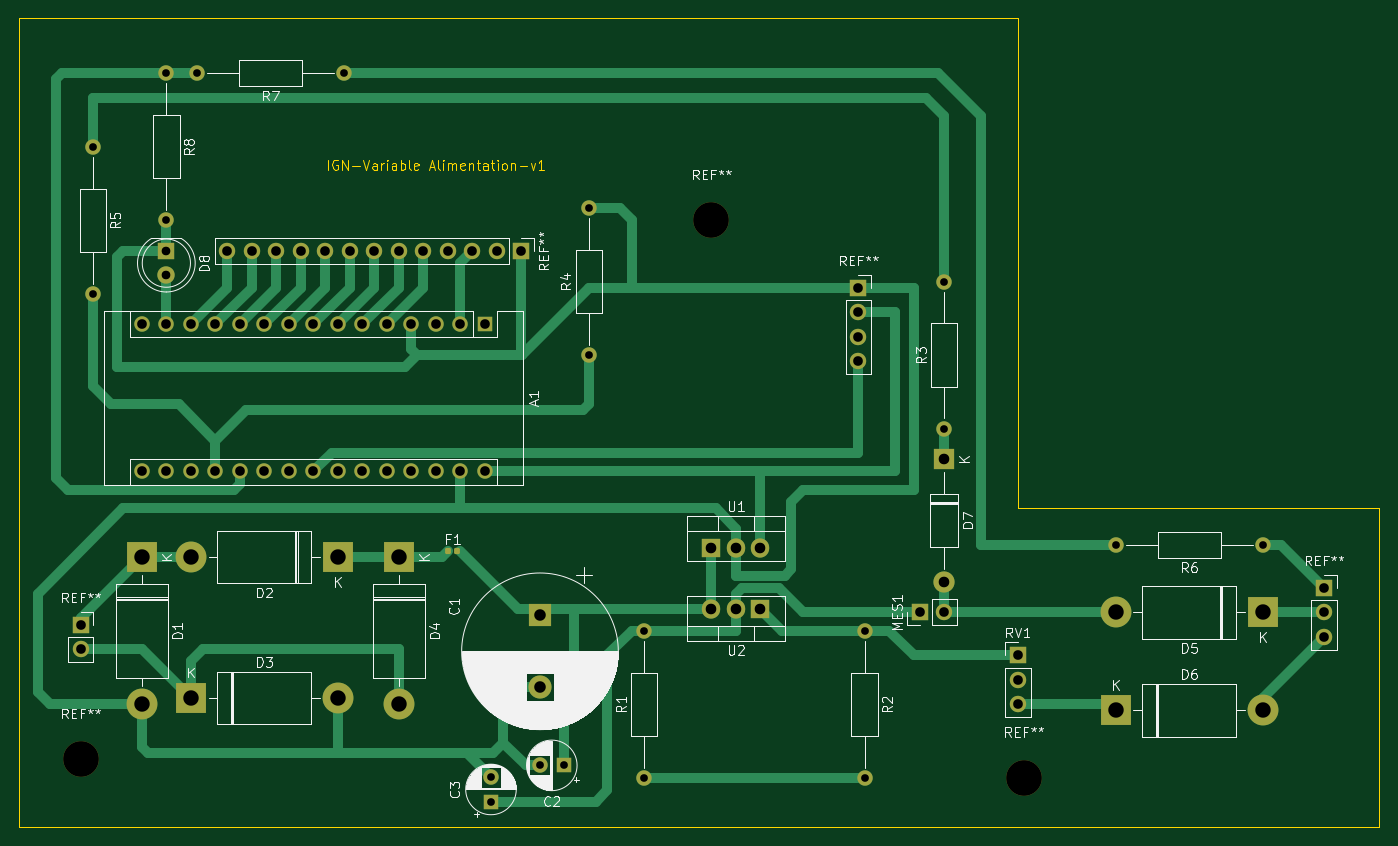
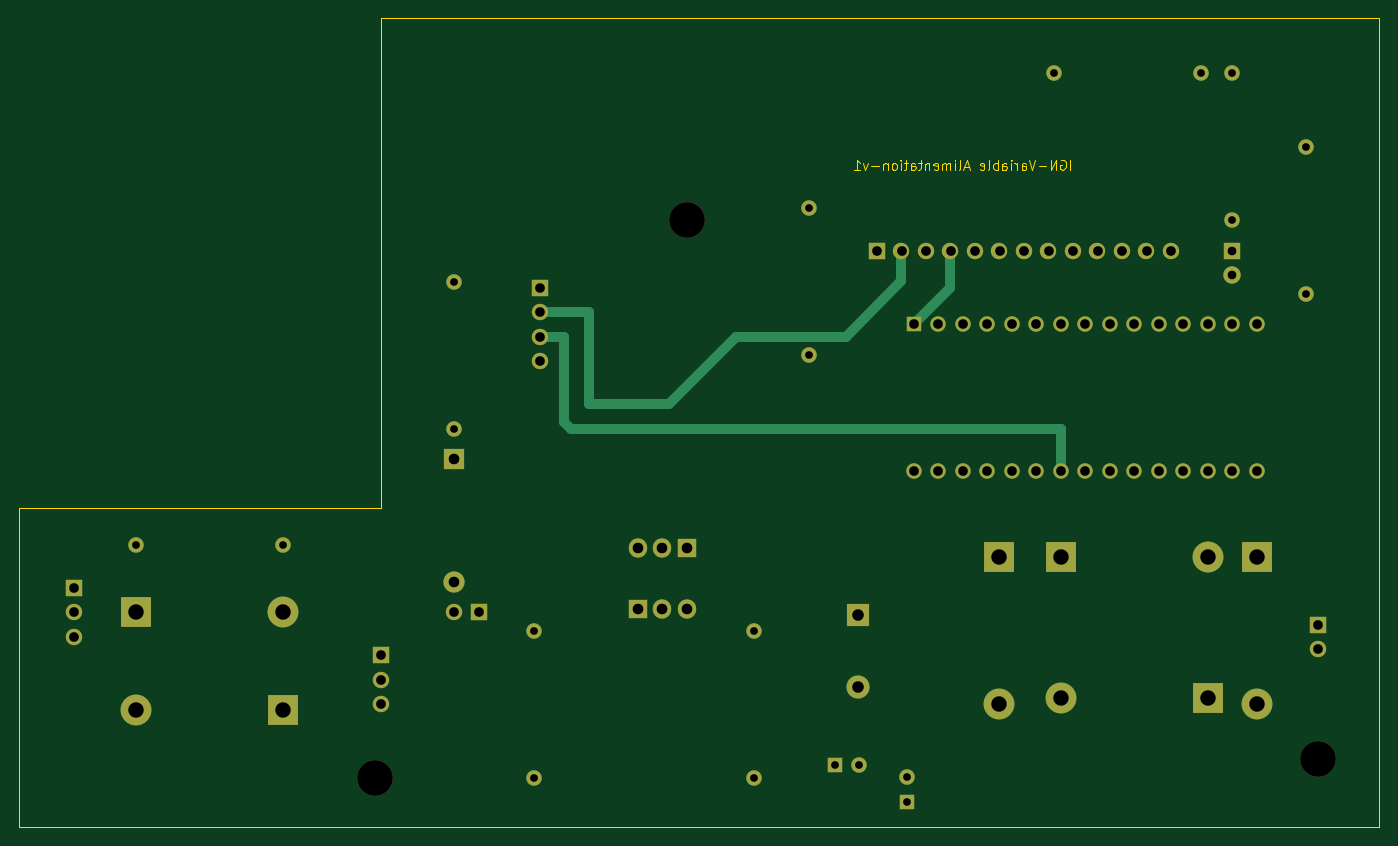
Circuit board: 11 layer files. Board 141.0 x 83.8 mm.
- bottom_copper: Alimentation project-B_Cu.gbr (9586 bytes)
- bottom_mask: Alimentation project-B_Mask.gbr (4627 bytes)
- paste: Alimentation project-B_Paste.gbr (482 bytes)
- bottom_silk: Alimentation project-B_Silkscreen.gbr (483 bytes)
- outline: Alimentation project-Edge_Cuts.gbr (6648 bytes)
- top_copper: Alimentation project-F_Cu.gbr (18469 bytes)
- top_mask: Alimentation project-F_Mask.gbr (5373 bytes)
- paste: Alimentation project-F_Paste.gbr (1228 bytes)
- top_silk: Alimentation project-F_Silkscreen.gbr (62724 bytes)
- drill: Alimentation project-NPTH.drl (394 bytes)
- drill: Alimentation project-PTH.drl (2147 bytes)

=== bottom_copper: Alimentation project-B_Cu.gbr (9586 bytes, source omitted) ===
=== bottom_mask: Alimentation project-B_Mask.gbr ===
%TF.GenerationSoftware,KiCad,Pcbnew,(6.0.5)*%
%TF.CreationDate,2022-12-29T23:16:15-04:00*%
%TF.ProjectId,Alimentation project,416c696d-656e-4746-9174-696f6e207072,rev?*%
%TF.SameCoordinates,Original*%
%TF.FileFunction,Soldermask,Bot*%
%TF.FilePolarity,Negative*%
%FSLAX46Y46*%
G04 Gerber Fmt 4.6, Leading zero omitted, Abs format (unit mm)*
G04 Created by KiCad (PCBNEW (6.0.5)) date 2022-12-29 23:16:15*
%MOMM*%
%LPD*%
G01*
G04 APERTURE LIST*
%ADD10R,1.700000X1.700000*%
%ADD11O,1.700000X1.700000*%
%ADD12C,3.700000*%
%ADD13R,1.905000X2.000000*%
%ADD14O,1.905000X2.000000*%
%ADD15R,3.200000X3.200000*%
%ADD16O,3.200000X3.200000*%
%ADD17C,1.600000*%
%ADD18O,1.600000X1.600000*%
%ADD19R,2.200000X2.200000*%
%ADD20O,2.200000X2.200000*%
%ADD21R,2.400000X2.400000*%
%ADD22C,2.400000*%
%ADD23R,1.600000X1.600000*%
%ADD24R,1.800000X1.800000*%
%ADD25C,1.800000*%
G04 APERTURE END LIST*
D10*
%TO.C,MES1*%
X128270000Y-107950000D03*
D11*
X130810000Y-107950000D03*
%TD*%
D10*
%TO.C,REF\u002A\u002A*%
X121920000Y-74295000D03*
D11*
X121920000Y-76835000D03*
X121920000Y-79375000D03*
X121920000Y-81915000D03*
%TD*%
D12*
%TO.C,REF\u002A\u002A*%
X106680000Y-67310000D03*
%TD*%
D13*
%TO.C,U1*%
X106680000Y-101275000D03*
D14*
X109220000Y-101275000D03*
X111760000Y-101275000D03*
%TD*%
D10*
%TO.C,RV1*%
X138430000Y-112410000D03*
D11*
X138430000Y-114950000D03*
X138430000Y-117490000D03*
%TD*%
D15*
%TO.C,D3*%
X52705000Y-116840000D03*
D16*
X67945000Y-116840000D03*
%TD*%
D17*
%TO.C,R3*%
X130810000Y-88900000D03*
D18*
X130810000Y-73660000D03*
%TD*%
D17*
%TO.C,R1*%
X99695000Y-125095000D03*
D18*
X99695000Y-109855000D03*
%TD*%
D19*
%TO.C,D7*%
X130810000Y-92075000D03*
D20*
X130810000Y-104775000D03*
%TD*%
D10*
%TO.C,REF\u002A\u002A*%
X86980000Y-70485000D03*
D11*
X84440000Y-70485000D03*
X81900000Y-70485000D03*
X79360000Y-70485000D03*
X76820000Y-70485000D03*
X74280000Y-70485000D03*
X71740000Y-70485000D03*
X69200000Y-70485000D03*
X66660000Y-70485000D03*
X64120000Y-70485000D03*
X61580000Y-70485000D03*
X59040000Y-70485000D03*
X56500000Y-70485000D03*
%TD*%
D21*
%TO.C,C1*%
X88900000Y-108247246D03*
D22*
X88900000Y-115747246D03*
%TD*%
D17*
%TO.C,R8*%
X50165000Y-52070000D03*
D18*
X50165000Y-67310000D03*
%TD*%
D12*
%TO.C,REF\u002A\u002A*%
X41275000Y-123190000D03*
%TD*%
D13*
%TO.C,U2*%
X111760000Y-107625000D03*
D14*
X109220000Y-107625000D03*
X106680000Y-107625000D03*
%TD*%
D23*
%TO.C,C2*%
X91375113Y-123825000D03*
D17*
X88875113Y-123825000D03*
%TD*%
D15*
%TO.C,D1*%
X47625000Y-102235000D03*
D16*
X47625000Y-117475000D03*
%TD*%
D23*
%TO.C,C3*%
X83820000Y-127570113D03*
D17*
X83820000Y-125070113D03*
%TD*%
D23*
%TO.C,A1*%
X83185000Y-78115000D03*
D18*
X80645000Y-78115000D03*
X78105000Y-78115000D03*
X75565000Y-78115000D03*
X73025000Y-78115000D03*
X70485000Y-78115000D03*
X67945000Y-78115000D03*
X65405000Y-78115000D03*
X62865000Y-78115000D03*
X60325000Y-78115000D03*
X57785000Y-78115000D03*
X55245000Y-78115000D03*
X52705000Y-78115000D03*
X50165000Y-78115000D03*
X47625000Y-78115000D03*
X47625000Y-93355000D03*
X50165000Y-93355000D03*
X52705000Y-93355000D03*
X55245000Y-93355000D03*
X57785000Y-93355000D03*
X60325000Y-93355000D03*
X62865000Y-93355000D03*
X65405000Y-93355000D03*
X67945000Y-93355000D03*
X70485000Y-93355000D03*
X73025000Y-93355000D03*
X75565000Y-93355000D03*
X78105000Y-93355000D03*
X80645000Y-93355000D03*
X83185000Y-93355000D03*
%TD*%
D15*
%TO.C,D2*%
X67945000Y-102235000D03*
D16*
X52705000Y-102235000D03*
%TD*%
D17*
%TO.C,R7*%
X68580000Y-52070000D03*
D18*
X53340000Y-52070000D03*
%TD*%
D10*
%TO.C,REF\u002A\u002A*%
X170180000Y-105410000D03*
D11*
X170180000Y-107950000D03*
X170180000Y-110490000D03*
%TD*%
D17*
%TO.C,R2*%
X122555000Y-109855000D03*
D18*
X122555000Y-125095000D03*
%TD*%
D17*
%TO.C,R6*%
X163830000Y-100965000D03*
D18*
X148590000Y-100965000D03*
%TD*%
D15*
%TO.C,D5*%
X163830000Y-107950000D03*
D16*
X148590000Y-107950000D03*
%TD*%
D15*
%TO.C,D6*%
X148590000Y-118110000D03*
D16*
X163830000Y-118110000D03*
%TD*%
D15*
%TO.C,D4*%
X74295000Y-102235000D03*
D16*
X74295000Y-117475000D03*
%TD*%
D24*
%TO.C,D8*%
X50165000Y-70485000D03*
D25*
X50165000Y-73025000D03*
%TD*%
D17*
%TO.C,R4*%
X93980000Y-81280000D03*
D18*
X93980000Y-66040000D03*
%TD*%
D10*
%TO.C,REF\u002A\u002A*%
X41275000Y-109220000D03*
D11*
X41275000Y-111760000D03*
%TD*%
D12*
%TO.C,REF\u002A\u002A*%
X139065000Y-125095000D03*
%TD*%
D17*
%TO.C,R5*%
X42545000Y-59690000D03*
D18*
X42545000Y-74930000D03*
%TD*%
M02*

=== paste: Alimentation project-B_Paste.gbr ===
%TF.GenerationSoftware,KiCad,Pcbnew,(6.0.5)*%
%TF.CreationDate,2022-12-29T23:16:15-04:00*%
%TF.ProjectId,Alimentation project,416c696d-656e-4746-9174-696f6e207072,rev?*%
%TF.SameCoordinates,Original*%
%TF.FileFunction,Paste,Bot*%
%TF.FilePolarity,Positive*%
%FSLAX46Y46*%
G04 Gerber Fmt 4.6, Leading zero omitted, Abs format (unit mm)*
G04 Created by KiCad (PCBNEW (6.0.5)) date 2022-12-29 23:16:15*
%MOMM*%
%LPD*%
G01*
G04 APERTURE LIST*
G04 APERTURE END LIST*
M02*

=== bottom_silk: Alimentation project-B_Silkscreen.gbr ===
%TF.GenerationSoftware,KiCad,Pcbnew,(6.0.5)*%
%TF.CreationDate,2022-12-29T23:16:15-04:00*%
%TF.ProjectId,Alimentation project,416c696d-656e-4746-9174-696f6e207072,rev?*%
%TF.SameCoordinates,Original*%
%TF.FileFunction,Legend,Bot*%
%TF.FilePolarity,Positive*%
%FSLAX46Y46*%
G04 Gerber Fmt 4.6, Leading zero omitted, Abs format (unit mm)*
G04 Created by KiCad (PCBNEW (6.0.5)) date 2022-12-29 23:16:15*
%MOMM*%
%LPD*%
G01*
G04 APERTURE LIST*
G04 APERTURE END LIST*
M02*

=== outline: Alimentation project-Edge_Cuts.gbr ===
%TF.GenerationSoftware,KiCad,Pcbnew,(6.0.5)*%
%TF.CreationDate,2022-12-29T23:16:15-04:00*%
%TF.ProjectId,Alimentation project,416c696d-656e-4746-9174-696f6e207072,rev?*%
%TF.SameCoordinates,Original*%
%TF.FileFunction,Profile,NP*%
%FSLAX46Y46*%
G04 Gerber Fmt 4.6, Leading zero omitted, Abs format (unit mm)*
G04 Created by KiCad (PCBNEW (6.0.5)) date 2022-12-29 23:16:15*
%MOMM*%
%LPD*%
G01*
G04 APERTURE LIST*
%TA.AperFunction,Profile*%
%ADD10C,0.100000*%
%TD*%
%ADD11C,0.150000*%
G04 APERTURE END LIST*
D10*
X138430000Y-97155000D02*
X175895000Y-97155000D01*
X175895000Y-130175000D01*
X34925000Y-130175000D01*
X34925000Y-46355000D01*
X138430000Y-46355000D01*
X138430000Y-97155000D01*
D11*
X66938333Y-62047380D02*
X66938333Y-61047380D01*
X67938333Y-61095000D02*
X67843095Y-61047380D01*
X67700238Y-61047380D01*
X67557380Y-61095000D01*
X67462142Y-61190238D01*
X67414523Y-61285476D01*
X67366904Y-61475952D01*
X67366904Y-61618809D01*
X67414523Y-61809285D01*
X67462142Y-61904523D01*
X67557380Y-61999761D01*
X67700238Y-62047380D01*
X67795476Y-62047380D01*
X67938333Y-61999761D01*
X67985952Y-61952142D01*
X67985952Y-61618809D01*
X67795476Y-61618809D01*
X68414523Y-62047380D02*
X68414523Y-61047380D01*
X68985952Y-62047380D01*
X68985952Y-61047380D01*
X69462142Y-61666428D02*
X70224047Y-61666428D01*
X70557380Y-61047380D02*
X70890714Y-62047380D01*
X71224047Y-61047380D01*
X71985952Y-62047380D02*
X71985952Y-61523571D01*
X71938333Y-61428333D01*
X71843095Y-61380714D01*
X71652619Y-61380714D01*
X71557380Y-61428333D01*
X71985952Y-61999761D02*
X71890714Y-62047380D01*
X71652619Y-62047380D01*
X71557380Y-61999761D01*
X71509761Y-61904523D01*
X71509761Y-61809285D01*
X71557380Y-61714047D01*
X71652619Y-61666428D01*
X71890714Y-61666428D01*
X71985952Y-61618809D01*
X72462142Y-62047380D02*
X72462142Y-61380714D01*
X72462142Y-61571190D02*
X72509761Y-61475952D01*
X72557380Y-61428333D01*
X72652619Y-61380714D01*
X72747857Y-61380714D01*
X73081190Y-62047380D02*
X73081190Y-61380714D01*
X73081190Y-61047380D02*
X73033571Y-61095000D01*
X73081190Y-61142619D01*
X73128809Y-61095000D01*
X73081190Y-61047380D01*
X73081190Y-61142619D01*
X73985952Y-62047380D02*
X73985952Y-61523571D01*
X73938333Y-61428333D01*
X73843095Y-61380714D01*
X73652619Y-61380714D01*
X73557380Y-61428333D01*
X73985952Y-61999761D02*
X73890714Y-62047380D01*
X73652619Y-62047380D01*
X73557380Y-61999761D01*
X73509761Y-61904523D01*
X73509761Y-61809285D01*
X73557380Y-61714047D01*
X73652619Y-61666428D01*
X73890714Y-61666428D01*
X73985952Y-61618809D01*
X74462142Y-62047380D02*
X74462142Y-61047380D01*
X74462142Y-61428333D02*
X74557380Y-61380714D01*
X74747857Y-61380714D01*
X74843095Y-61428333D01*
X74890714Y-61475952D01*
X74938333Y-61571190D01*
X74938333Y-61856904D01*
X74890714Y-61952142D01*
X74843095Y-61999761D01*
X74747857Y-62047380D01*
X74557380Y-62047380D01*
X74462142Y-61999761D01*
X75509761Y-62047380D02*
X75414523Y-61999761D01*
X75366904Y-61904523D01*
X75366904Y-61047380D01*
X76271666Y-61999761D02*
X76176428Y-62047380D01*
X75985952Y-62047380D01*
X75890714Y-61999761D01*
X75843095Y-61904523D01*
X75843095Y-61523571D01*
X75890714Y-61428333D01*
X75985952Y-61380714D01*
X76176428Y-61380714D01*
X76271666Y-61428333D01*
X76319285Y-61523571D01*
X76319285Y-61618809D01*
X75843095Y-61714047D01*
X77462142Y-61761666D02*
X77938333Y-61761666D01*
X77366904Y-62047380D02*
X77700238Y-61047380D01*
X78033571Y-62047380D01*
X78509761Y-62047380D02*
X78414523Y-61999761D01*
X78366904Y-61904523D01*
X78366904Y-61047380D01*
X78890714Y-62047380D02*
X78890714Y-61380714D01*
X78890714Y-61047380D02*
X78843095Y-61095000D01*
X78890714Y-61142619D01*
X78938333Y-61095000D01*
X78890714Y-61047380D01*
X78890714Y-61142619D01*
X79366904Y-62047380D02*
X79366904Y-61380714D01*
X79366904Y-61475952D02*
X79414523Y-61428333D01*
X79509761Y-61380714D01*
X79652619Y-61380714D01*
X79747857Y-61428333D01*
X79795476Y-61523571D01*
X79795476Y-62047380D01*
X79795476Y-61523571D02*
X79843095Y-61428333D01*
X79938333Y-61380714D01*
X80081190Y-61380714D01*
X80176428Y-61428333D01*
X80224047Y-61523571D01*
X80224047Y-62047380D01*
X81081190Y-61999761D02*
X80985952Y-62047380D01*
X80795476Y-62047380D01*
X80700238Y-61999761D01*
X80652619Y-61904523D01*
X80652619Y-61523571D01*
X80700238Y-61428333D01*
X80795476Y-61380714D01*
X80985952Y-61380714D01*
X81081190Y-61428333D01*
X81128809Y-61523571D01*
X81128809Y-61618809D01*
X80652619Y-61714047D01*
X81557380Y-61380714D02*
X81557380Y-62047380D01*
X81557380Y-61475952D02*
X81605000Y-61428333D01*
X81700238Y-61380714D01*
X81843095Y-61380714D01*
X81938333Y-61428333D01*
X81985952Y-61523571D01*
X81985952Y-62047380D01*
X82319285Y-61380714D02*
X82700238Y-61380714D01*
X82462142Y-61047380D02*
X82462142Y-61904523D01*
X82509761Y-61999761D01*
X82605000Y-62047380D01*
X82700238Y-62047380D01*
X83462142Y-62047380D02*
X83462142Y-61523571D01*
X83414523Y-61428333D01*
X83319285Y-61380714D01*
X83128809Y-61380714D01*
X83033571Y-61428333D01*
X83462142Y-61999761D02*
X83366904Y-62047380D01*
X83128809Y-62047380D01*
X83033571Y-61999761D01*
X82985952Y-61904523D01*
X82985952Y-61809285D01*
X83033571Y-61714047D01*
X83128809Y-61666428D01*
X83366904Y-61666428D01*
X83462142Y-61618809D01*
X83795476Y-61380714D02*
X84176428Y-61380714D01*
X83938333Y-61047380D02*
X83938333Y-61904523D01*
X83985952Y-61999761D01*
X84081190Y-62047380D01*
X84176428Y-62047380D01*
X84509761Y-62047380D02*
X84509761Y-61380714D01*
X84509761Y-61047380D02*
X84462142Y-61095000D01*
X84509761Y-61142619D01*
X84557380Y-61095000D01*
X84509761Y-61047380D01*
X84509761Y-61142619D01*
X85128809Y-62047380D02*
X85033571Y-61999761D01*
X84985952Y-61952142D01*
X84938333Y-61856904D01*
X84938333Y-61571190D01*
X84985952Y-61475952D01*
X85033571Y-61428333D01*
X85128809Y-61380714D01*
X85271666Y-61380714D01*
X85366904Y-61428333D01*
X85414523Y-61475952D01*
X85462142Y-61571190D01*
X85462142Y-61856904D01*
X85414523Y-61952142D01*
X85366904Y-61999761D01*
X85271666Y-62047380D01*
X85128809Y-62047380D01*
X85890714Y-61380714D02*
X85890714Y-62047380D01*
X85890714Y-61475952D02*
X85938333Y-61428333D01*
X86033571Y-61380714D01*
X86176428Y-61380714D01*
X86271666Y-61428333D01*
X86319285Y-61523571D01*
X86319285Y-62047380D01*
X86795476Y-61666428D02*
X87557380Y-61666428D01*
X87938333Y-61380714D02*
X88176428Y-62047380D01*
X88414523Y-61380714D01*
X89319285Y-62047380D02*
X88747857Y-62047380D01*
X89033571Y-62047380D02*
X89033571Y-61047380D01*
X88938333Y-61190238D01*
X88843095Y-61285476D01*
X88747857Y-61333095D01*
M02*

=== top_copper: Alimentation project-F_Cu.gbr (18469 bytes, source omitted) ===
=== top_mask: Alimentation project-F_Mask.gbr ===
%TF.GenerationSoftware,KiCad,Pcbnew,(6.0.5)*%
%TF.CreationDate,2022-12-29T23:16:15-04:00*%
%TF.ProjectId,Alimentation project,416c696d-656e-4746-9174-696f6e207072,rev?*%
%TF.SameCoordinates,Original*%
%TF.FileFunction,Soldermask,Top*%
%TF.FilePolarity,Negative*%
%FSLAX46Y46*%
G04 Gerber Fmt 4.6, Leading zero omitted, Abs format (unit mm)*
G04 Created by KiCad (PCBNEW (6.0.5)) date 2022-12-29 23:16:15*
%MOMM*%
%LPD*%
G01*
G04 APERTURE LIST*
G04 Aperture macros list*
%AMRoundRect*
0 Rectangle with rounded corners*
0 $1 Rounding radius*
0 $2 $3 $4 $5 $6 $7 $8 $9 X,Y pos of 4 corners*
0 Add a 4 corners polygon primitive as box body*
4,1,4,$2,$3,$4,$5,$6,$7,$8,$9,$2,$3,0*
0 Add four circle primitives for the rounded corners*
1,1,$1+$1,$2,$3*
1,1,$1+$1,$4,$5*
1,1,$1+$1,$6,$7*
1,1,$1+$1,$8,$9*
0 Add four rect primitives between the rounded corners*
20,1,$1+$1,$2,$3,$4,$5,0*
20,1,$1+$1,$4,$5,$6,$7,0*
20,1,$1+$1,$6,$7,$8,$9,0*
20,1,$1+$1,$8,$9,$2,$3,0*%
G04 Aperture macros list end*
%ADD10R,1.700000X1.700000*%
%ADD11O,1.700000X1.700000*%
%ADD12C,3.700000*%
%ADD13R,1.905000X2.000000*%
%ADD14O,1.905000X2.000000*%
%ADD15R,3.200000X3.200000*%
%ADD16O,3.200000X3.200000*%
%ADD17C,1.600000*%
%ADD18O,1.600000X1.600000*%
%ADD19R,2.200000X2.200000*%
%ADD20O,2.200000X2.200000*%
%ADD21R,2.400000X2.400000*%
%ADD22C,2.400000*%
%ADD23R,1.600000X1.600000*%
%ADD24RoundRect,0.147500X-0.147500X-0.172500X0.147500X-0.172500X0.147500X0.172500X-0.147500X0.172500X0*%
%ADD25R,1.800000X1.800000*%
%ADD26C,1.800000*%
G04 APERTURE END LIST*
D10*
%TO.C,MES1*%
X128270000Y-107950000D03*
D11*
X130810000Y-107950000D03*
%TD*%
D10*
%TO.C,REF\u002A\u002A*%
X121920000Y-74295000D03*
D11*
X121920000Y-76835000D03*
X121920000Y-79375000D03*
X121920000Y-81915000D03*
%TD*%
D12*
%TO.C,REF\u002A\u002A*%
X106680000Y-67310000D03*
%TD*%
D13*
%TO.C,U1*%
X106680000Y-101275000D03*
D14*
X109220000Y-101275000D03*
X111760000Y-101275000D03*
%TD*%
D10*
%TO.C,RV1*%
X138430000Y-112410000D03*
D11*
X138430000Y-114950000D03*
X138430000Y-117490000D03*
%TD*%
D15*
%TO.C,D3*%
X52705000Y-116840000D03*
D16*
X67945000Y-116840000D03*
%TD*%
D17*
%TO.C,R3*%
X130810000Y-88900000D03*
D18*
X130810000Y-73660000D03*
%TD*%
D17*
%TO.C,R1*%
X99695000Y-125095000D03*
D18*
X99695000Y-109855000D03*
%TD*%
D19*
%TO.C,D7*%
X130810000Y-92075000D03*
D20*
X130810000Y-104775000D03*
%TD*%
D10*
%TO.C,REF\u002A\u002A*%
X86980000Y-70485000D03*
D11*
X84440000Y-70485000D03*
X81900000Y-70485000D03*
X79360000Y-70485000D03*
X76820000Y-70485000D03*
X74280000Y-70485000D03*
X71740000Y-70485000D03*
X69200000Y-70485000D03*
X66660000Y-70485000D03*
X64120000Y-70485000D03*
X61580000Y-70485000D03*
X59040000Y-70485000D03*
X56500000Y-70485000D03*
%TD*%
D21*
%TO.C,C1*%
X88900000Y-108247246D03*
D22*
X88900000Y-115747246D03*
%TD*%
D17*
%TO.C,R8*%
X50165000Y-52070000D03*
D18*
X50165000Y-67310000D03*
%TD*%
D12*
%TO.C,REF\u002A\u002A*%
X41275000Y-123190000D03*
%TD*%
D13*
%TO.C,U2*%
X111760000Y-107625000D03*
D14*
X109220000Y-107625000D03*
X106680000Y-107625000D03*
%TD*%
D23*
%TO.C,C2*%
X91375113Y-123825000D03*
D17*
X88875113Y-123825000D03*
%TD*%
D15*
%TO.C,D1*%
X47625000Y-102235000D03*
D16*
X47625000Y-117475000D03*
%TD*%
D23*
%TO.C,C3*%
X83820000Y-127570113D03*
D17*
X83820000Y-125070113D03*
%TD*%
D23*
%TO.C,A1*%
X83185000Y-78115000D03*
D18*
X80645000Y-78115000D03*
X78105000Y-78115000D03*
X75565000Y-78115000D03*
X73025000Y-78115000D03*
X70485000Y-78115000D03*
X67945000Y-78115000D03*
X65405000Y-78115000D03*
X62865000Y-78115000D03*
X60325000Y-78115000D03*
X57785000Y-78115000D03*
X55245000Y-78115000D03*
X52705000Y-78115000D03*
X50165000Y-78115000D03*
X47625000Y-78115000D03*
X47625000Y-93355000D03*
X50165000Y-93355000D03*
X52705000Y-93355000D03*
X55245000Y-93355000D03*
X57785000Y-93355000D03*
X60325000Y-93355000D03*
X62865000Y-93355000D03*
X65405000Y-93355000D03*
X67945000Y-93355000D03*
X70485000Y-93355000D03*
X73025000Y-93355000D03*
X75565000Y-93355000D03*
X78105000Y-93355000D03*
X80645000Y-93355000D03*
X83185000Y-93355000D03*
%TD*%
D15*
%TO.C,D2*%
X67945000Y-102235000D03*
D16*
X52705000Y-102235000D03*
%TD*%
D17*
%TO.C,R7*%
X68580000Y-52070000D03*
D18*
X53340000Y-52070000D03*
%TD*%
D10*
%TO.C,REF\u002A\u002A*%
X170180000Y-105410000D03*
D11*
X170180000Y-107950000D03*
X170180000Y-110490000D03*
%TD*%
D17*
%TO.C,R2*%
X122555000Y-109855000D03*
D18*
X122555000Y-125095000D03*
%TD*%
D17*
%TO.C,R6*%
X163830000Y-100965000D03*
D18*
X148590000Y-100965000D03*
%TD*%
D24*
%TO.C,F1*%
X79375000Y-101600000D03*
X80345000Y-101600000D03*
%TD*%
D15*
%TO.C,D5*%
X163830000Y-107950000D03*
D16*
X148590000Y-107950000D03*
%TD*%
D15*
%TO.C,D6*%
X148590000Y-118110000D03*
D16*
X163830000Y-118110000D03*
%TD*%
D15*
%TO.C,D4*%
X74295000Y-102235000D03*
D16*
X74295000Y-117475000D03*
%TD*%
D25*
%TO.C,D8*%
X50165000Y-70485000D03*
D26*
X50165000Y-73025000D03*
%TD*%
D17*
%TO.C,R4*%
X93980000Y-81280000D03*
D18*
X93980000Y-66040000D03*
%TD*%
D10*
%TO.C,REF\u002A\u002A*%
X41275000Y-109220000D03*
D11*
X41275000Y-111760000D03*
%TD*%
D12*
%TO.C,REF\u002A\u002A*%
X139065000Y-125095000D03*
%TD*%
D17*
%TO.C,R5*%
X42545000Y-59690000D03*
D18*
X42545000Y-74930000D03*
%TD*%
M02*

=== paste: Alimentation project-F_Paste.gbr (1228 bytes, source withheld) ===
=== top_silk: Alimentation project-F_Silkscreen.gbr (62724 bytes, source omitted) ===
=== drill: Alimentation project-NPTH.drl ===
M48
; DRILL file {KiCad (6.0.5)} date Thu Dec 29 23:16:23 2022
; FORMAT={-:-/ absolute / inch / decimal}
; #@! TF.CreationDate,2022-12-29T23:16:23-04:00
; #@! TF.GenerationSoftware,Kicad,Pcbnew,(6.0.5)
; #@! TF.FileFunction,NonPlated,1,2,NPTH
FMAT,2
INCH
; #@! TA.AperFunction,NonPlated,NPTH,ComponentDrill
T1C0.1457
%
G90
G05
T1
X1.625Y-4.85
X4.2Y-2.65
X5.475Y-4.925
T0
M30

=== drill: Alimentation project-PTH.drl ===
M48
; DRILL file {KiCad (6.0.5)} date Thu Dec 29 23:16:23 2022
; FORMAT={-:-/ absolute / inch / decimal}
; #@! TF.CreationDate,2022-12-29T23:16:23-04:00
; #@! TF.GenerationSoftware,Kicad,Pcbnew,(6.0.5)
; #@! TF.FileFunction,Plated,1,2,PTH
FMAT,2
INCH
; #@! TA.AperFunction,Plated,PTH,ComponentDrill
T1C0.0315
; #@! TA.AperFunction,Plated,PTH,ComponentDrill
T2C0.0354
; #@! TA.AperFunction,Plated,PTH,ComponentDrill
T3C0.0394
; #@! TA.AperFunction,Plated,PTH,ComponentDrill
T4C0.0433
; #@! TA.AperFunction,Plated,PTH,ComponentDrill
T5C0.0472
; #@! TA.AperFunction,Plated,PTH,ComponentDrill
T6C0.0630
%
G90
G05
T1
X1.675Y-2.35
X1.675Y-2.95
X1.975Y-2.05
X1.975Y-2.65
X2.1Y-2.05
X2.7Y-2.05
X3.3Y-4.924
X3.3Y-5.0224
X3.499Y-4.875
X3.5974Y-4.875
X3.7Y-2.6
X3.7Y-3.2
X3.925Y-4.325
X3.925Y-4.925
X4.825Y-4.325
X4.825Y-4.925
X5.15Y-2.9
X5.15Y-3.5
X5.85Y-3.975
X6.45Y-3.975
T2
X1.975Y-2.775
X1.975Y-2.875
T3
X1.625Y-4.3
X1.625Y-4.4
X1.875Y-3.0754
X1.875Y-3.6754
X1.975Y-3.0754
X1.975Y-3.6754
X2.075Y-3.0754
X2.075Y-3.6754
X2.175Y-3.0754
X2.175Y-3.6754
X2.2244Y-2.775
X2.275Y-3.0754
X2.275Y-3.6754
X2.3244Y-2.775
X2.375Y-3.0754
X2.375Y-3.6754
X2.4244Y-2.775
X2.475Y-3.0754
X2.475Y-3.6754
X2.5244Y-2.775
X2.575Y-3.0754
X2.575Y-3.6754
X2.6244Y-2.775
X2.675Y-3.0754
X2.675Y-3.6754
X2.7244Y-2.775
X2.775Y-3.0754
X2.775Y-3.6754
X2.8244Y-2.775
X2.875Y-3.0754
X2.875Y-3.6754
X2.9244Y-2.775
X2.975Y-3.0754
X2.975Y-3.6754
X3.0244Y-2.775
X3.075Y-3.0754
X3.075Y-3.6754
X3.1244Y-2.775
X3.175Y-3.0754
X3.175Y-3.6754
X3.2244Y-2.775
X3.275Y-3.0754
X3.275Y-3.6754
X3.3244Y-2.775
X3.4244Y-2.775
X4.8Y-2.925
X4.8Y-3.025
X4.8Y-3.125
X4.8Y-3.225
X5.05Y-4.25
X5.15Y-4.25
X5.45Y-4.4256
X5.45Y-4.5256
X5.45Y-4.6256
X6.7Y-4.15
X6.7Y-4.25
X6.7Y-4.35
T4
X4.2Y-3.9872
X4.2Y-4.2372
X4.3Y-3.9872
X4.3Y-4.2372
X4.4Y-3.9872
X4.4Y-4.2372
X5.15Y-3.625
X5.15Y-4.125
T5
X3.5Y-4.2617
X3.5Y-4.557
T6
X1.875Y-4.025
X1.875Y-4.625
X2.075Y-4.025
X2.075Y-4.6
X2.675Y-4.025
X2.675Y-4.6
X2.925Y-4.025
X2.925Y-4.625
X5.85Y-4.25
X5.85Y-4.65
X6.45Y-4.25
X6.45Y-4.65
T0
M30

